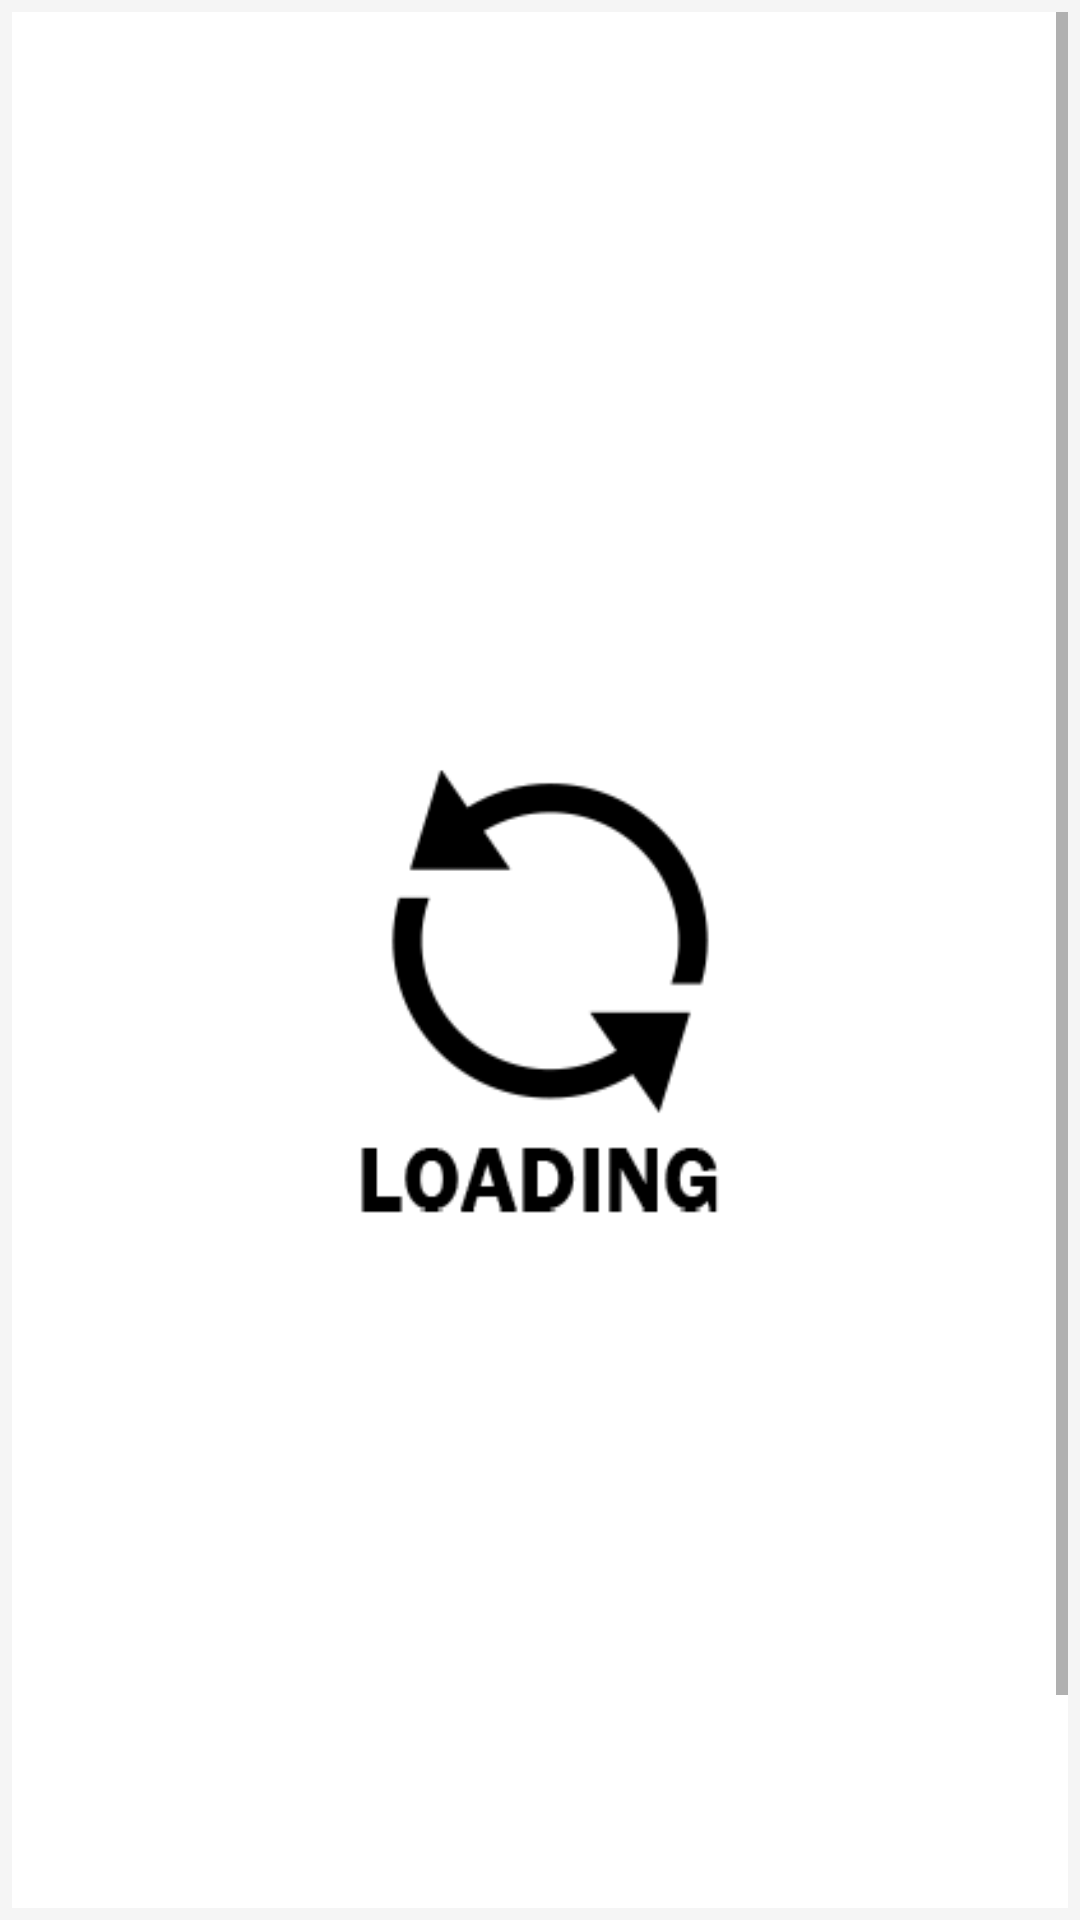

Reconstruct the res/layout file that produces this screen, plus the resources it refers to.
<!-- AndroidManifest.xml: application theme Theme.NetShare -->
<!-- res/layout/fragment_single_image_zoom.xml -->
<?xml version="1.0" encoding="utf-8"?>
<FrameLayout xmlns:android="http://schemas.android.com/apk/res/android"
    xmlns:app="http://schemas.android.com/apk/res-auto"
    xmlns:tools="http://schemas.android.com/tools"
    style="@style/single_zoom_style"
    android:layout_width="match_parent"
    android:layout_height="match_parent"
    tools:context=".home.homepage.images.SingleImageFragmentZoom">

    <ScrollView
        android:layout_width="match_parent"
        android:layout_height="match_parent"
        android:padding="4dp">

        <LinearLayout
            android:layout_width="match_parent"
            android:layout_height="wrap_content"
            android:orientation="vertical">

            <LinearLayout
                android:layout_width="match_parent"
                android:layout_height="wrap_content"
                android:background="@color/white"
                android:orientation="vertical"
                android:padding="6dp">

                <ImageView
                    android:id="@+id/image_zoom"
                    android:layout_width="match_parent"
                    android:layout_height="wrap_content"
                    android:src="@drawable/loading_icon" />

            </LinearLayout>

            <View
                android:layout_width="match_parent"
                android:layout_height="8dp" />

            <LinearLayout
                android:layout_width="match_parent"
                android:layout_height="wrap_content"
                android:background="@color/white"
                android:orientation="horizontal"
                android:paddingHorizontal="6dp">

                <TextView
                    android:id="@+id/zoom_imageName"
                    android:layout_width="match_parent"
                    android:layout_height="wrap_content" />
            </LinearLayout>

            <LinearLayout
                android:layout_width="match_parent"
                android:layout_height="wrap_content"
                android:background="@color/white"
                android:orientation="horizontal"
                android:paddingHorizontal="6dp">

                <TextView
                    android:id="@+id/zoom_imageCategory"
                    android:layout_width="match_parent"
                    android:layout_height="wrap_content"
                    android:layout_weight="1" />

            </LinearLayout>

            <LinearLayout
                android:layout_width="match_parent"
                android:layout_height="wrap_content"
                android:background="@color/white"
                android:paddingHorizontal="6dp">

                <TextView
                    android:id="@+id/zoom_uploadTime"
                    android:layout_width="match_parent"
                    android:layout_height="wrap_content" />
            </LinearLayout>

        </LinearLayout>
    </ScrollView>

</FrameLayout>
<!-- resources referenced by this layout -->
<resources>
  <color name="white">#FFFFFFFF</color>
  <!-- drawable loading_icon (drawable) -->
  <vector xmlns:android="http://schemas.android.com/apk/res/android"
      android:width="24dp"
      android:height="24dp"
      android:viewportWidth="24"
      android:viewportHeight="24">
    <path
        android:fillColor="#FF000000"
        android:pathData="M20.944,12.979c-0.489,4.509 -4.306,8.021 -8.944,8.021 -2.698,0 -5.112,-1.194 -6.763,-3.075l1.245,-1.633c1.283,1.645 3.276,2.708 5.518,2.708 3.526,0 6.444,-2.624 6.923,-6.021h-2.923l4,-5.25 4,5.25h-3.056zM5.08,11c0.487,-3.387 3.4,-6 6.92,-6 2.237,0 4.228,1.059 5.51,2.698l1.244,-1.632c-1.65,-1.876 -4.061,-3.066 -6.754,-3.066 -4.632,0 -8.443,3.501 -8.941,8h-3.059l4,5.25 4,-5.25h-2.92z"/>
  </vector>
  <style name="single_zoom_style">
          <item name="android:background">@color/WhiteSmoke</item>
      </style>
  <style name="Theme.NetShare" parent="Theme.MaterialComponents.DayNight.NoActionBar">
          
          <item name="colorPrimary">@color/royalBlue</item>
          <item name="colorPrimaryVariant">@color/lightSkyBlue</item>
          <item name="colorOnPrimary">@color/white</item>
          
          <item name="colorSecondary">@color/deepSkyBlue1</item>
          <item name="colorSecondaryVariant">@color/deepSkyBlue3</item>
          <item name="colorOnSecondary">@color/WhiteSmoke</item>
          
          <item name="android:statusBarColor" tools:targetApi="l">?attr/colorPrimary</item>
          
      </style>
  <color name="WhiteSmoke">#F5F5F5</color>
  <color name="royalBlue">#4169E1</color>
  <color name="lightSkyBlue">#87CEFA</color>
  <color name="deepSkyBlue1">#00BFFF</color>
  <color name="deepSkyBlue3">#009ACD</color>
</resources>
